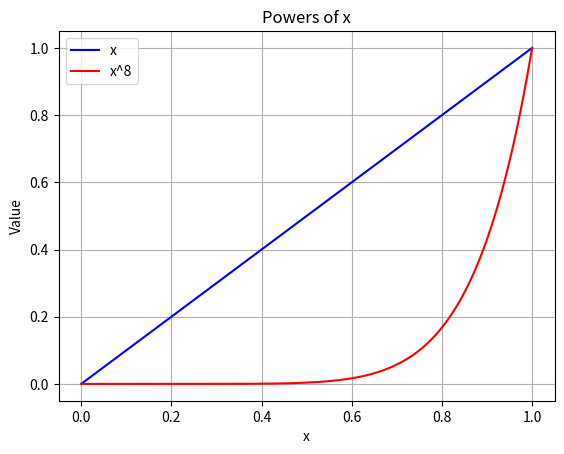
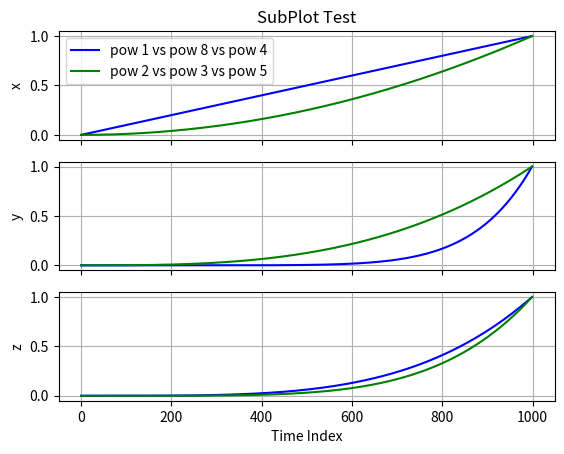

Python code for these plots, in order:
#!/usr/bin/env python

import os
import numpy as np
import matplotlib.pyplot as plt
from mpl_toolkits.mplot3d import Axes3D
from matplotlib import cm
from matplotlib.ticker import LinearLocator, FormatStrFormatter


#all_color_list = ['b','g','r','c','m','y','k']
all_color_list = ['#e6194b', '#3cb44b', '#ffe119', '#4363d8', '#f58231', '#911eb4', '#46f0f0', '#f032e6', '#bcf60c', '#fabebe', '#008080', '#e6beff', '#9a6324', '#800000', '#aaffc3', '#808000', '#000075', '#808080', '#000000']
plt_pause_time_secs = 0.05
                  
def hist(np_var, title, fig_num=1):
    plt.figure(fig_num)
    plt.hist(np_var, bins='auto')
    plt.title(title)
    plt.pause(plt_pause_time_secs)
    plt.show()
    return None

def plot_3D(X_list, Y_list, Z_list, title, 
            X_label, Y_label, Z_label, fig_num=1, 
            label_list=[''], color_style_list=[['b','-']], 
            is_showing_start_and_goal=False,
            N_data_display=-1,
            is_auto_line_coloring_and_styling=False, 
            is_showing_grid=True):
    N_dataset = len(X_list)
    assert (N_dataset == len(Y_list))
    assert (N_dataset == len(Z_list))
    assert (N_dataset == len(label_list))
    if (is_auto_line_coloring_and_styling):
        all_style_list = ['-','--','-.',':']
        color_style_list = [[c,s] for c in all_color_list for s in all_style_list]
    assert (N_dataset <= len(color_style_list))
    fig = plt.figure(fig_num)
    ax = fig.add_subplot(111, projection='3d')
    for d in range(N_dataset):
        if (N_data_display < 0):
            X = X_list[d]
            Y = Y_list[d]
            Z = Z_list[d]
        else:
            X = X_list[d][:N_data_display]
            Y = Y_list[d][:N_data_display]
            Z = Z_list[d][:N_data_display]
        color = color_style_list[d][0]
        linestyle = color_style_list[d][1]
        labl = label_list[d]
        ax.plot(X, Y, Z, c=color, ls=linestyle, label=labl)
        if (is_showing_start_and_goal):
            ax.scatter(X_list[d][0], Y_list[d][0], Z_list[d][0], 
                       c=color, label='start '+labl, marker='o')
            ax.scatter(X_list[d][-1], Y_list[d][-1], Z_list[d][-1], 
                       c=color, label='end '+labl, marker='^', s=200)
    ax.set_xlabel(X_label)
    ax.set_ylabel(Y_label)
    ax.set_zlabel(Z_label)
    ax.legend()
    ax.grid(is_showing_grid)
    ax.set_title(title)
    plt.pause(plt_pause_time_secs)
    plt.show()
    return None

def plot_2D(X_list, Y_list, title, 
            X_label, Y_label, fig_num=1, 
            label_list=[''], color_style_list=[['b','-']], 
            is_showing_start_and_goal=False,
            N_data_display=-1,
            is_auto_line_coloring_and_styling=False, 
            is_showing_grid=True, 
            save_filepath=None):
    N_dataset = len(X_list)
    assert (N_dataset == len(Y_list))
    assert (N_dataset == len(label_list))
    if (is_auto_line_coloring_and_styling):
        all_style_list = ['-','--','-.',':']
        color_style_list = [[c,s] for s in all_style_list for c in all_color_list]
        assert (N_dataset <= len(color_style_list))
    fig = plt.figure(fig_num)
    ax = fig.add_subplot(111)
    for d in range(N_dataset):
        if (N_data_display < 0):
            X = X_list[d]
            Y = Y_list[d]
        else:
            X = X_list[d][:N_data_display]
            Y = Y_list[d][:N_data_display]
        color = color_style_list[d][0]
        linestyle = color_style_list[d][1]
        labl = label_list[d]
        ax.plot(X, Y, c=color, ls=linestyle, label=labl)
        if (is_showing_start_and_goal):
            ax.scatter(X_list[d][0], Y_list[d][0], 
                       c=color, label='start '+labl, marker='o')
            ax.scatter(X_list[d][-1], Y_list[d][-1], 
                       c=color, label='end '+labl, marker='^', s=200)
    ax.set_xlabel(X_label)
    ax.set_ylabel(Y_label)
    ax.legend()
    ax.grid(is_showing_grid)
    ax.set_title(title)
    if (save_filepath is not None):
        assert (os.path.isdir(os.path.abspath(os.path.join(save_filepath, os.pardir)))), "Parent directory of %s does not exist!" % save_filepath
        plt.savefig(save_filepath + '.png', bbox_inches='tight')
    else:
        plt.pause(plt_pause_time_secs)
        plt.show()
    return None

def scatter_3D(X_list, Y_list, Z_list, title, 
               X_label, Y_label, Z_label, fig_num=1, 
               label_list=[''], color_style_list=[['b','o']],
               is_auto_line_coloring_and_styling=False, 
               is_showing_grid=True):
    N_dataset = len(X_list)
    assert (N_dataset == len(Y_list))
    assert (N_dataset == len(Z_list))
    assert (N_dataset == len(label_list))
    if (is_auto_line_coloring_and_styling):
        all_style_list = ['o', 'v', '^', '<', '>', '8', 's', 'p', '*', 'h', 'H', 'D', 'd', 'P', 'X']
        color_style_list = [[c,s] for s in all_style_list for c in all_color_list]
        assert (N_dataset <= len(color_style_list)), "Not enough color style variations to cover all datasets!"
    else:
        assert (N_dataset <= len(color_style_list))
    fig = plt.figure(fig_num)
    ax = fig.add_subplot(111, projection='3d')
    for d in range(N_dataset):
        X = X_list[d]
        Y = Y_list[d]
        Z = Z_list[d]
        color = color_style_list[d][0]
        markerstyle = color_style_list[d][1]
        labl = label_list[d]
        ax.scatter(X, Y, Z, c=color, marker=markerstyle, label=labl)
    ax.set_xlabel(X_label)
    ax.set_ylabel(Y_label)
    ax.set_zlabel(Z_label)
    ax.legend()
    ax.grid(is_showing_grid)
    ax.set_title(title)
    plt.pause(plt_pause_time_secs)
    plt.show()
    return None

def scatter_2D(X_list, Y_list, title, 
               X_label, Y_label, fig_num=1, 
               label_list=[''], color_style_list=[['b','o']],
               is_auto_line_coloring_and_styling=False, 
               is_showing_grid=True):
    N_dataset = len(X_list)
    assert (N_dataset == len(Y_list))
    assert (N_dataset == len(label_list))
    if (is_auto_line_coloring_and_styling):
        all_style_list = ['o', 'v', '^', '<', '>', '8', 's', 'p', '*', 'h', 'H', 'D', 'd', 'P', 'X']
        color_style_list = [[c,s] for s in all_style_list for c in all_color_list]
        assert (N_dataset <= len(color_style_list)), "Not enough color style variations to cover all datasets!"
    else:
        assert (N_dataset == len(color_style_list))
    plt.figure(fig_num)
    for d in range(N_dataset):
        X = X_list[d]
        Y = Y_list[d]
        color = color_style_list[d][0]
        markerstyle = color_style_list[d][1]
        labl = label_list[d]
        plt.scatter(X, Y, c=color, marker=markerstyle, label=labl)
    plt.xlabel(X_label)
    plt.ylabel(Y_label)
    plt.title(title)
    plt.legend()
    plt.grid(is_showing_grid)
    plt.pause(plt_pause_time_secs)
    plt.show()
    return None

def subplot_ND(NDtraj_list, title, 
               Y_label_list, fig_num=1, 
               label_list=[''], color_style_list=[['b','o']],
               is_auto_line_coloring_and_styling=False, 
               is_showing_grid=True):
    assert (len(NDtraj_list) >= 1)
    N_traj_to_plot = len(NDtraj_list)
    assert (len(label_list) == N_traj_to_plot)
    D = NDtraj_list[0].shape[1]
    assert (len(Y_label_list) == D)
    if (is_auto_line_coloring_and_styling):
        all_color_list = ['b','g','r','c','m','y','k']
        all_style_list = ['-','--','-.',':']
        color_style_list = [[c,s] for s in all_style_list for c in all_color_list]
        assert (N_traj_to_plot <= len(color_style_list)), "Not enough color style variations to cover all datasets!"
    
    ax = [None] * D
    fig, ax = plt.subplots(D, sharex=True, sharey=True)
    
    for n_traj_to_plot in range(N_traj_to_plot):
        assert (NDtraj_list[n_traj_to_plot].shape[1] == D)
        traj_label = label_list[n_traj_to_plot]
        for d in range(D):
            if (D == 1):
                axd = ax
            else:
                axd = ax[d]
            if (n_traj_to_plot == 0):
                if (d == 0):
                    axd.set_title(title)
                axd.set_ylabel(Y_label_list[d])
                if (d == D-1):
                    axd.set_xlabel('Time Index')
            traj = NDtraj_list[n_traj_to_plot][:,d]
            color = color_style_list[n_traj_to_plot][0]
            linestyle = color_style_list[n_traj_to_plot][1]
            axd.plot(traj, 
                     c=color, ls=linestyle, 
                     label=traj_label)
            if (n_traj_to_plot == 0):
                axd.grid(is_showing_grid)
    if (D == 1):
        ax.legend()
    else:
        ax[0].legend()
    # Fine-tune figure; make subplots close to each other and hide x ticks for
    # all but bottom plot.
#    f.subplots_adjust(hspace=0)
    plt.setp([a.get_xticklabels() for a in fig.axes[:-1]], visible=False)
    plt.pause(plt_pause_time_secs)
    plt.show()
    return None


if __name__ == '__main__':
    plt.close('all')
    
    N_data_points = 1000
    x = np.array(range(N_data_points))/(1.0 * (N_data_points-1))
    
    x_pow_1 = np.power(x,1)
    x_pow_8 = np.power(x,8)
    D_display = 2
    data_dim_list = [None] * D_display
    for i in range(D_display):
        data_dim_list[i] = list()
        if (i == 0):
            for j in range(2):
                data_dim_list[i].append(x)
        elif (i == 1):
            data_dim_list[i].append(x_pow_1)
            data_dim_list[i].append(x_pow_8)
    plot_2D(X_list=data_dim_list[0], 
            Y_list=data_dim_list[1], 
            title='Powers of x', 
            X_label='x', 
            Y_label='Value', 
            fig_num=2, 
            label_list=['x','x^8'], 
            color_style_list=[['b','-'],['r','-']], 
            save_filepath=None
            )
    
    x_pow_2 = np.power(x,2)
    x_pow_3 = np.power(x,3)
    x_pow_4 = np.power(x,4)
    x_pow_5 = np.power(x,5)
    TwoDtraj_list = [np.zeros((N_data_points, 2))] * 2
    TwoDtraj_list[0] = np.vstack([x_pow_1, x_pow_8, x_pow_4]).T
    TwoDtraj_list[1] = np.vstack([x_pow_2, x_pow_3, x_pow_5]).T
    subplot_ND(NDtraj_list=TwoDtraj_list, 
               title='SubPlot Test', 
               Y_label_list=['x','y','z'], 
               fig_num=3, 
               label_list=['pow 1 vs pow 8 vs pow 4', 'pow 2 vs pow 3 vs pow 5'], 
               is_auto_line_coloring_and_styling=True)